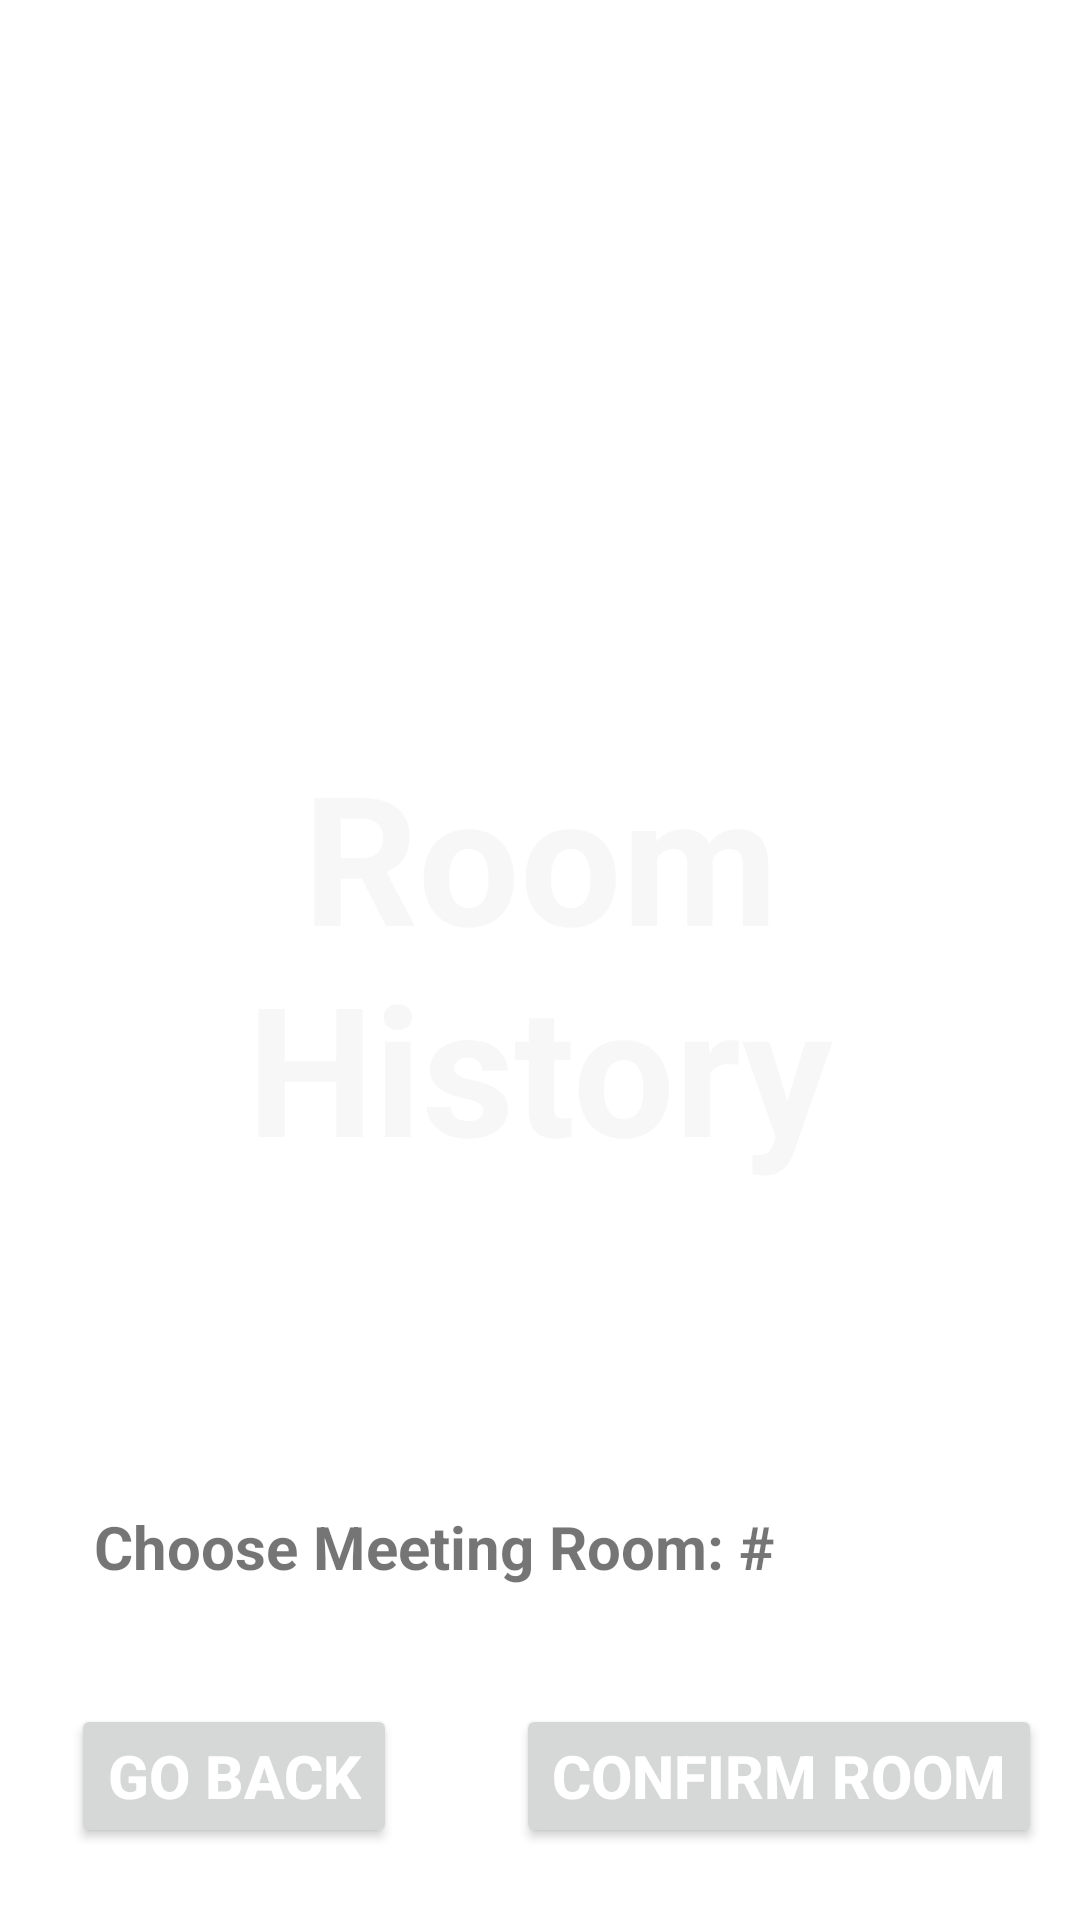

Here is an Android app screen rendered from its layout file. Give the layout XML and the strings, colors and styles it references.
<!-- AndroidManifest.xml: application theme Theme.Environmentscheduler -->
<!-- res/layout/activity_history.xml -->
<?xml version="1.0" encoding="utf-8"?>
<androidx.constraintlayout.widget.ConstraintLayout xmlns:android="http://schemas.android.com/apk/res/android"
    xmlns:app="http://schemas.android.com/apk/res-auto"
    xmlns:tools="http://schemas.android.com/tools"
    android:layout_width="match_parent"
    android:layout_height="match_parent"
    tools:context=".HistoryActivity">

    <TextView
        android:id="@+id/banner"
        android:layout_width="match_parent"
        android:layout_height="wrap_content"
        android:text="Room History"
        android:textColor="@color/semi"
        android:textSize="60sp"
        android:textAlignment="center"
        android:gravity="center"
        android:textStyle="bold"

        app:layout_constraintBottom_toBottomOf="parent"
        app:layout_constraintLeft_toLeftOf="parent"
        app:layout_constraintRight_toRightOf="parent"
        app:layout_constraintTop_toTopOf="parent" />

    <androidx.recyclerview.widget.RecyclerView
        android:id="@+id/meetingsList"
        android:layout_width="match_parent"
        android:layout_height="match_parent"
        app:layout_constraintBottom_toBottomOf="parent"
        app:layout_constraintEnd_toEndOf="parent"
        app:layout_constraintStart_toStartOf="parent"
        app:layout_constraintTop_toTopOf="parent" />

    <Button
        android:id="@+id/gobackButton"
        android:layout_width="wrap_content"
        android:layout_height="wrap_content"
        android:layout_marginStart="16dp"
        android:layout_marginBottom="16dp"
        android:text="Go Back"
        android:textColor="@color/teal_700"
        android:textSize="20sp"
        android:textStyle="bold"
        app:layout_constraintBottom_toBottomOf="parent"
        app:layout_constraintEnd_toEndOf="parent"
        app:layout_constraintHorizontal_bias="0.033"
        app:layout_constraintStart_toStartOf="parent"
        app:layout_constraintTop_toTopOf="parent"
        app:layout_constraintVertical_bias="0.986" />

    <TextView
        android:id="@+id/chooseRoomString"
        android:layout_width="232dp"
        android:layout_height="30dp"
        android:text="Choose Meeting Room: #"
        android:textAlignment="center"
        android:textSize="20dp"
        android:textStyle="bold"

        app:layout_constraintBottom_toBottomOf="parent"
        app:layout_constraintHorizontal_bias="0.223"
        app:layout_constraintLeft_toLeftOf="parent"
        app:layout_constraintRight_toRightOf="parent"
        app:layout_constraintTop_toTopOf="parent"
        app:layout_constraintVertical_bias="0.823" />

    <Spinner
        android:id="@+id/spinner"
        android:layout_width="100dp"
        android:layout_height="30dp"
        android:layout_margin="20dp"
        android:layout_centerHorizontal="true"
        app:layout_constraintBottom_toBottomOf="parent"
        app:layout_constraintEnd_toEndOf="parent"
        app:layout_constraintHorizontal_bias="1.0"
        app:layout_constraintStart_toStartOf="parent"
        app:layout_constraintTop_toTopOf="parent"
        app:layout_constraintVertical_bias="0.842"
        android:spinnerMode="dropdown"
        android:background="@color/common_google_signin_btn_text_dark_disabled"/>

    <Button
        android:id="@+id/confirmButton"
        android:layout_width="wrap_content"
        android:layout_height="wrap_content"
        android:layout_marginStart="16dp"
        android:layout_marginBottom="16dp"
        android:text="Confirm Room"
        android:textColor="@color/teal_700"
        android:textSize="20sp"
        android:textStyle="bold"
        app:layout_constraintBottom_toBottomOf="parent"
        app:layout_constraintEnd_toEndOf="parent"
        app:layout_constraintHorizontal_bias="0.924"
        app:layout_constraintStart_toStartOf="parent"
        app:layout_constraintTop_toTopOf="parent"
        app:layout_constraintVertical_bias="0.986" />


</androidx.constraintlayout.widget.ConstraintLayout>
<!-- resources referenced by this layout -->
<resources>
  <color name="semi">#19ACACAC</color>
  <color name="teal_700">#FFFFFF</color>
  <style name="Theme.Environmentscheduler" parent="Theme.MaterialComponents.DayNight.NoActionBar">
          
          <item name="colorPrimary">@color/purple_500</item>
          <item name="colorPrimaryVariant">@color/purple_700</item>
          <item name="colorOnPrimary">@color/white</item>
          
          <item name="colorSecondary">@color/teal_200</item>
          <item name="colorSecondaryVariant">@color/teal_700</item>
          <item name="colorOnSecondary">@color/black</item>
          
          <item name="android:statusBarColor" tools:targetApi="l">?attr/colorPrimaryVariant</item>
          
      </style>
  <color name="purple_500">#004FEE</color>
  <color name="purple_700">#FF3700B3</color>
  <color name="white">#FFFFFFFF</color>
  <color name="teal_200">#FF03DAC5</color>
  <color name="black">#FF000000</color>
</resources>
